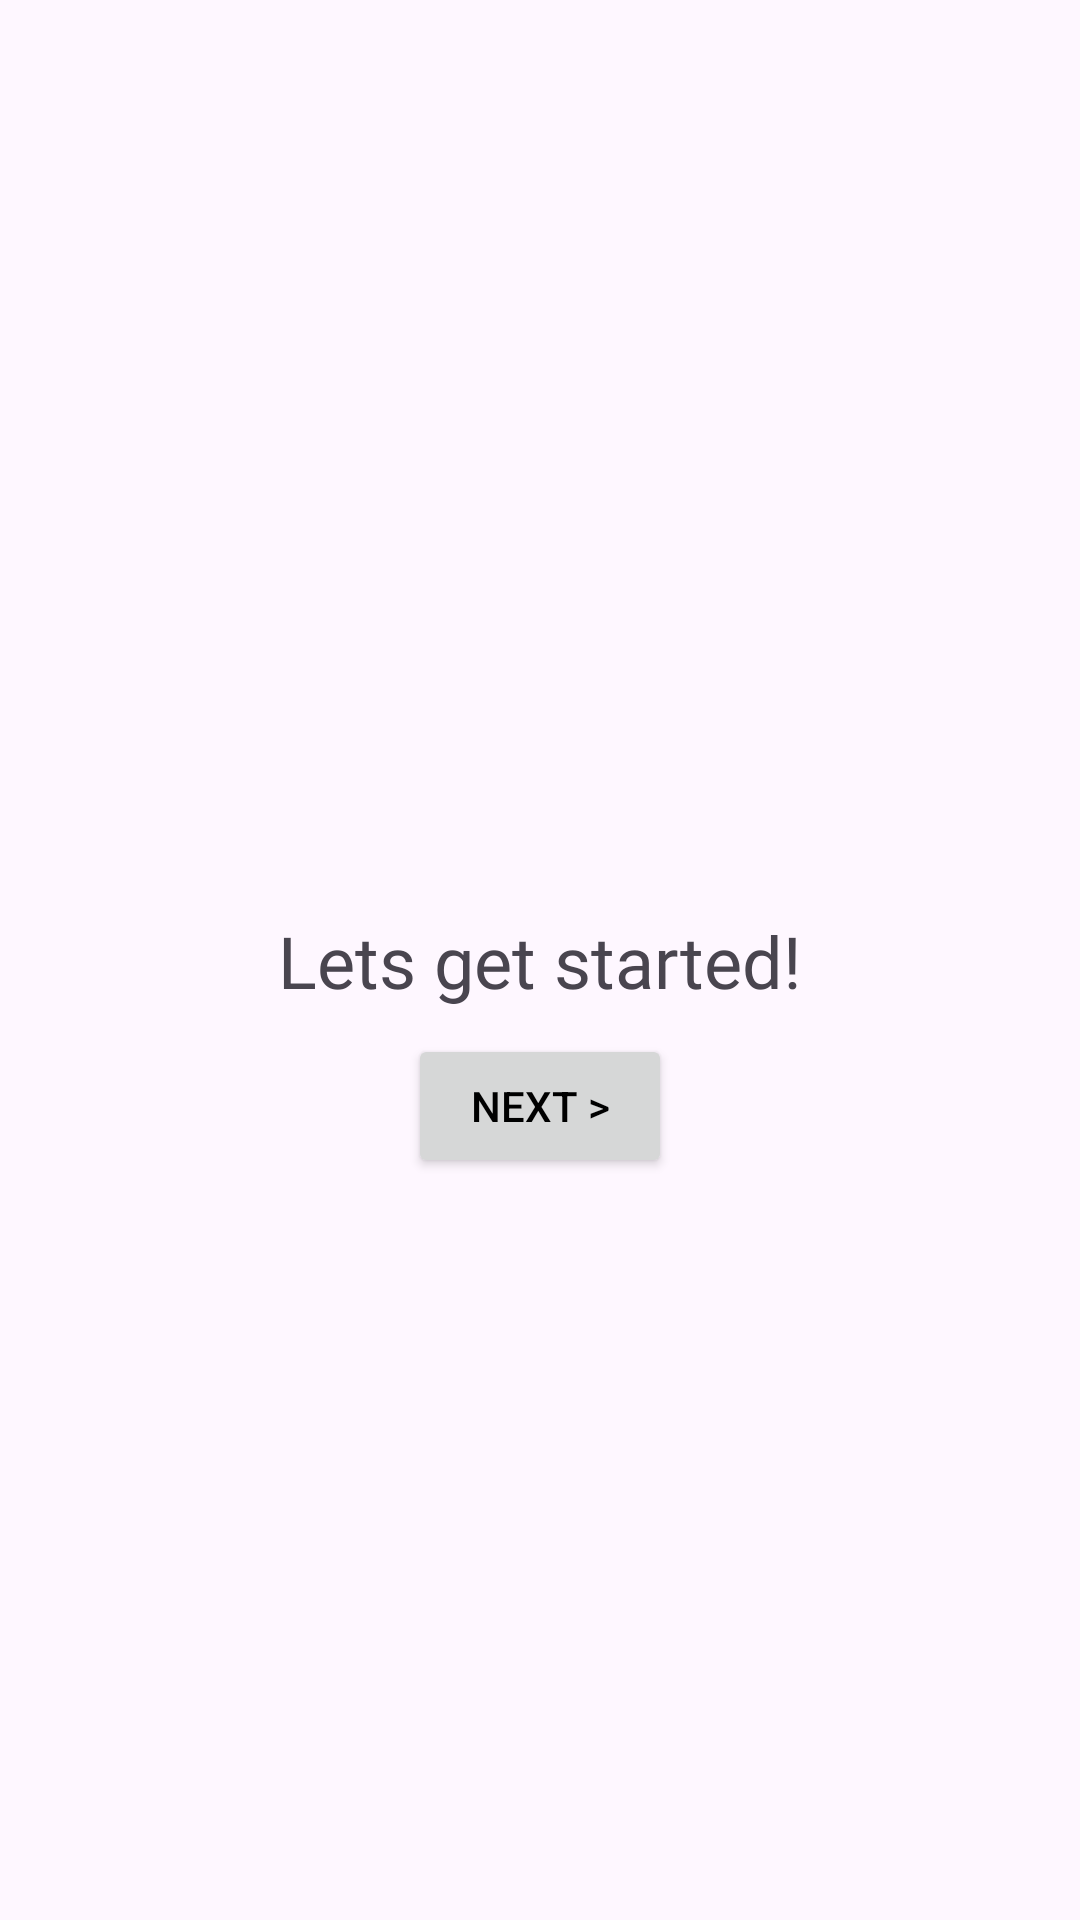

The Android layout XML behind this screen, and the referenced resources:
<!-- AndroidManifest.xml: application theme Theme.FoodFit -->
<!-- res/layout/fragment_getting_started.xml -->
<?xml version="1.0" encoding="utf-8"?>
<androidx.constraintlayout.widget.ConstraintLayout xmlns:android="http://schemas.android.com/apk/res/android"
    xmlns:app="http://schemas.android.com/apk/res-auto"
    xmlns:tools="http://schemas.android.com/tools"
    android:layout_width="match_parent"
    android:layout_height="match_parent"
    tools:context=".ui.screens.onboardings.GetStartedScreen">

    <TextView
        android:id="@+id/get_started"
        android:layout_width="wrap_content"
        android:layout_height="wrap_content"
        android:fontFamily="@font/poppins_bold"
        android:text="Lets get started!"
        android:textSize="24sp"
        app:layout_constraintBottom_toBottomOf="parent"
        app:layout_constraintEnd_toEndOf="parent"
        app:layout_constraintStart_toStartOf="parent"
        app:layout_constraintTop_toTopOf="parent" />

    <Button
        android:id="@+id/get_started_button_next"
        android:layout_width="wrap_content"
        android:layout_height="wrap_content"
        android:text="@string/next"
        android:textColor="@color/black"
        app:layout_constraintBottom_toBottomOf="parent"
        app:layout_constraintEnd_toEndOf="parent"
        app:layout_constraintStart_toStartOf="parent"
        app:layout_constraintTop_toBottomOf="@+id/get_started"
        app:layout_constraintVertical_bias="0.033" />
</androidx.constraintlayout.widget.ConstraintLayout>
<!-- resources referenced by this layout -->
<resources>
  <color name="black">#FF000000</color>
  <string name="next">Next &gt;</string>
  <style name="Theme.FoodFit" parent="Base.Theme.FoodFit" />
  <style name="Base.Theme.FoodFit" parent="Theme.Material3.DayNight.NoActionBar">
          
          <item name="colorPrimary">@color/primary</item>
      </style>
  <color name="primary">#31D6D6</color>
</resources>
